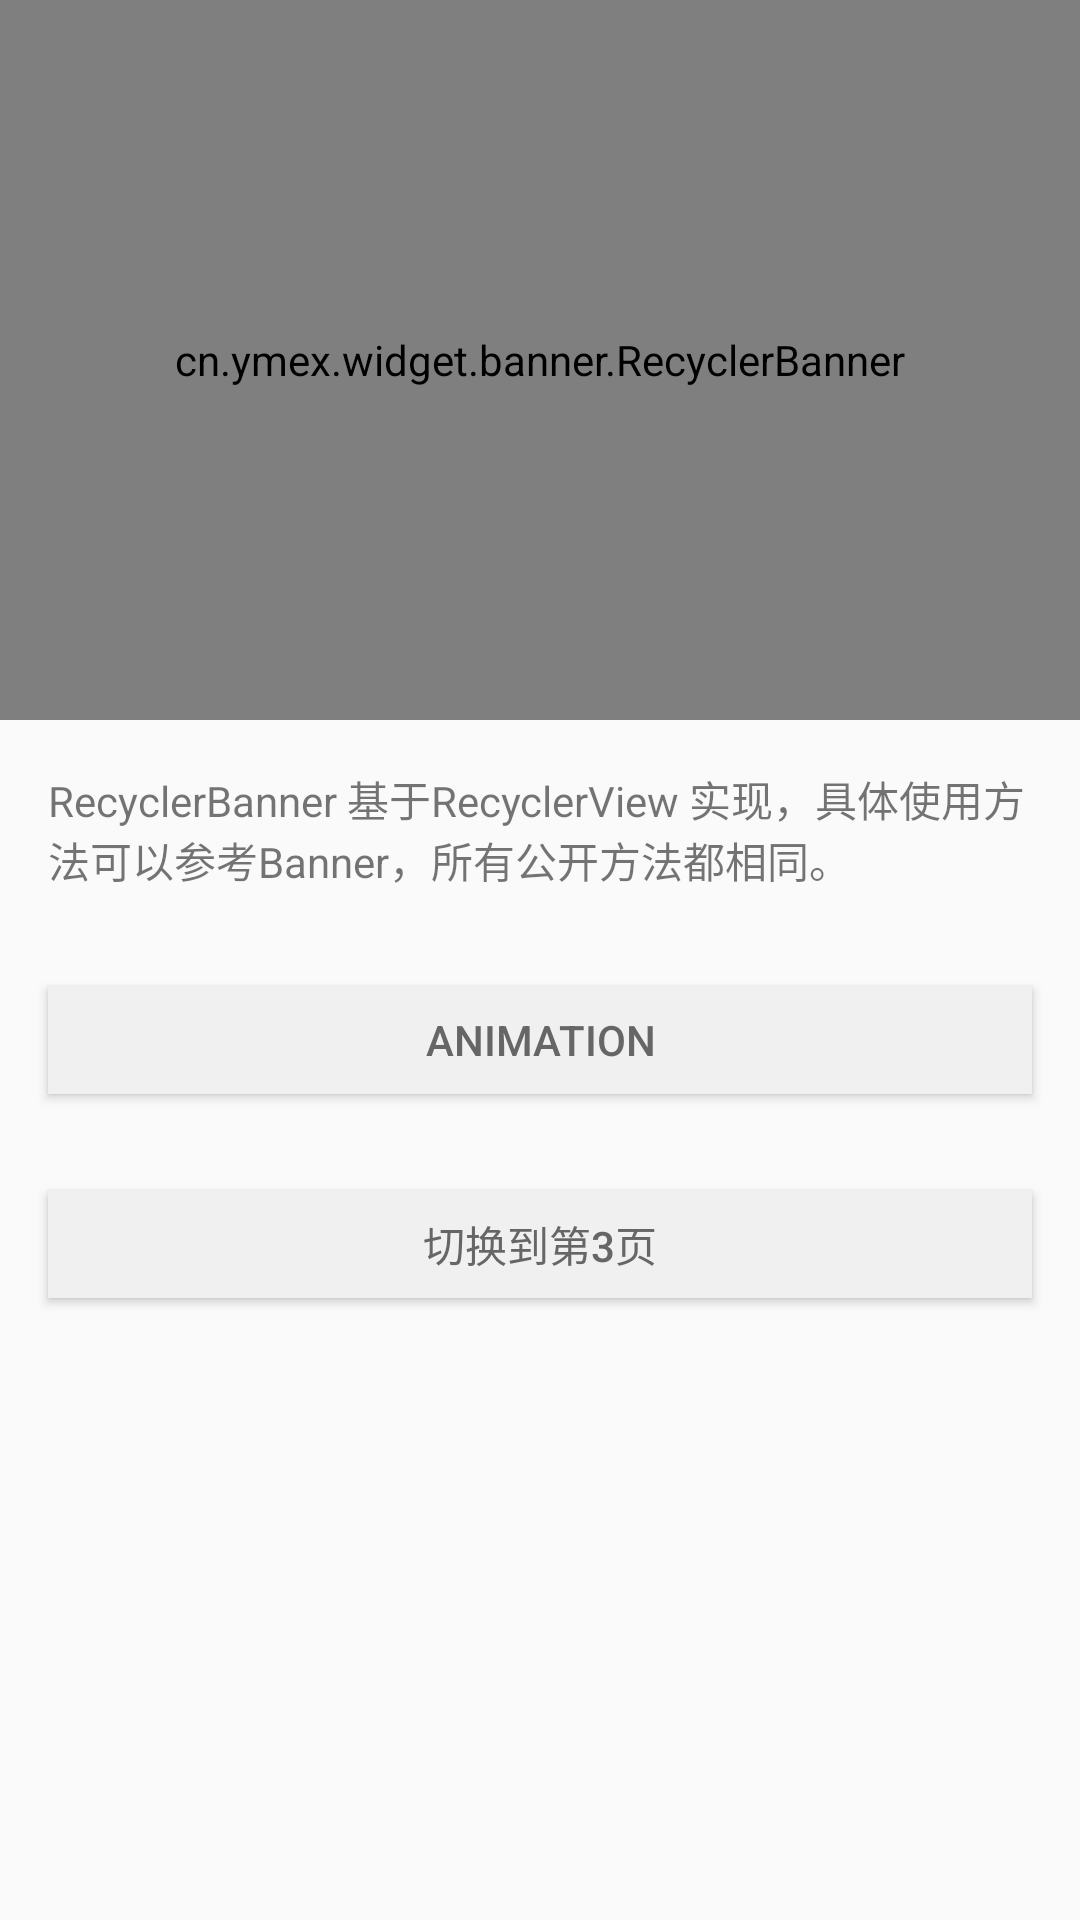

Produce the Android XML layout that renders to this screen, including the resource entries it uses.
<!-- AndroidManifest.xml: application theme AppTheme -->
<!-- res/layout/activity_recycler_banner.xml -->
<?xml version="1.0" encoding="utf-8"?>
<LinearLayout xmlns:android="http://schemas.android.com/apk/res/android"
    xmlns:app="http://schemas.android.com/apk/res-auto"
    xmlns:tools="http://schemas.android.com/tools"
    android:layout_width="match_parent"
    android:layout_height="match_parent"
    android:orientation="vertical"
    tools:context="com.example.banner.RecyclerBannerActivity">

    <cn.ymex.widget.banner.RecyclerBanner
        android:id="@+id/rccycler_banner"
        android:layout_width="match_parent"
        android:layout_height="240dip"
        app:banner_auto_play="true"
        app:banner_interval="5000"
        app:banner_loop="true"
        app:banner_orientation="horizontal">

        <cn.ymex.widget.banner.IndicatorLayout
            android:layout_width="match_parent"
            android:layout_height="wrap_content"
            android:layout_gravity="bottom"
            android:layout_marginBottom="8dip"
            android:gravity="center"
            app:indicator_height="8dip"
            app:indicator_width="8dip" />
    </cn.ymex.widget.banner.RecyclerBanner>

    <TextView
        android:layout_width="wrap_content"
        android:layout_height="wrap_content"
        android:padding="16dip"
        android:text="RecyclerBanner 基于RecyclerView 实现，具体使用方法可以参考Banner，所有公开方法都相同。" />

    <Button
        android:layout_width="match_parent"
        android:layout_height="36dip"
        android:layout_margin="16dip"
        android:background="#f0f0f0"
        android:onClick="onAnimationClick"
        android:text="animation"
        android:textColor="#666666" />

    <Button
        android:layout_width="match_parent"
        android:layout_height="36dip"
        android:background="#f0f0f0"
        android:onClick="onSelect3"
        android:layout_margin="16dip"
        android:text="切换到第3页"
        android:textColor="#666666" />
</LinearLayout>
<!-- resources referenced by this layout -->
<resources>
  <style name="AppTheme" parent="Theme.AppCompat.Light.NoActionBar">
          
          <item name="colorPrimary">@color/colorPrimary</item>
          <item name="colorPrimaryDark">@color/colorPrimaryDark</item>
          <item name="colorAccent">@color/colorAccent</item>
      </style>
  <!-- not gathered from this repository: default colours our renderer supplied (Android Studio template values) -->
  <color name="colorPrimary">#FF6200EE</color>
  <color name="colorPrimaryDark">#FF3700B3</color>
  <color name="colorAccent">#FF03DAC5</color>
</resources>
